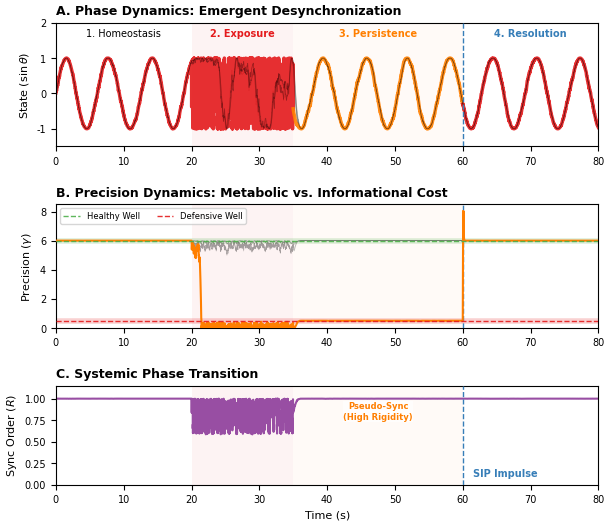
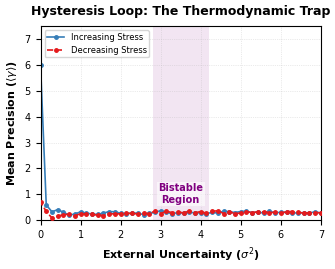

Write the Python code that produced these figures, in order.
import numpy as np
import matplotlib.pyplot as plt
import matplotlib.gridspec as gridspec
from dataclasses import dataclass

# --- Plotting Standards ---
plt.rcParams.update({
    'font.family': 'sans-serif',
    'font.sans-serif': ['Arial', 'Helvetica', 'DejaVu Sans'],
    'font.size': 7,
    'axes.labelsize': 8,
    'axes.titlesize': 9,
    'xtick.labelsize': 7,
    'ytick.labelsize': 7,
    'legend.fontsize': 6,
    'lines.linewidth': 1.0,
    'figure.titlesize': 10,
    'savefig.dpi': 600,
    'savefig.bbox': 'tight',
    'savefig.pad_inches': 0.05
})

# ==============================================================================
# 1. THE PHYSICS ENGINE (Core Physics Model)
# ==============================================================================
@dataclass
class ModelParams:
    n_nodes: int = 5
    dt: float = 0.05
    omega: float = 1.0
    g_L: float = 0.5   # Defensive Well
    g_U: float = 3.0   # Barrier
    g_H: float = 6.0   # Healthy Well
    k_pot: float = 2.0
    alpha_error: float = 35.0

class GCAIKuramotoChain:
    def __init__(self, params: ModelParams):
        self.p = params
        self.reset()

    def reset(self):
        self.theta = np.zeros(self.p.n_nodes)
        self.gamma = np.ones(self.p.n_nodes) * self.p.g_H

    def _potential_force(self, gamma):
        return self.p.k_pot * (gamma - self.p.g_L) * (gamma - self.p.g_U) * (self.p.g_H - gamma)

    def step(self, noise_std_dev, sip_impulse=None):
        N = self.p.n_nodes
        theta_left = np.roll(self.theta, 1); theta_right = np.roll(self.theta, -1)
        diff_left = np.sin(theta_left - self.theta); diff_left[0] = 0.0
        diff_right = np.sin(theta_right - self.theta); diff_right[-1] = 0.0
        weighted_coupling = self.gamma * (diff_left + diff_right)

        neighbor_counts = np.ones(N) * 2; neighbor_counts[0] = 1; neighbor_counts[-1] = 1
        sq_error = (diff_left**2 + diff_right**2) / neighbor_counts

        F_intrinsic = self._potential_force(self.gamma)
        F_error     = - self.p.alpha_error * sq_error
        d_gamma = F_intrinsic + F_error

        if sip_impulse is not None:
            d_gamma += sip_impulse

        self.gamma += d_gamma * self.p.dt
        self.gamma = np.clip(self.gamma, 0.01, 10.0)

        noise = np.random.normal(0, 1, N) * noise_std_dev * np.sqrt(self.p.dt)
        d_theta = self.p.omega + weighted_coupling
        self.theta += d_theta * self.p.dt + noise

        z = np.mean(np.exp(1j * self.theta))
        return self.theta, self.gamma, np.abs(z)

# ==============================================================================
# 2. GENERATE FIGURE 1 (Time Series) - Visual Improvements Only
# ==============================================================================
def generate_figure1():
    print("Generating Figure 1 (Enhanced Visibility)...")
    # Data generation logic remains unchanged
    params = ModelParams(n_nodes=5, dt=0.01)
    model = GCAIKuramotoChain(params)

    T = 80.0
    steps = int(T / params.dt)
    time = np.linspace(0, T, steps)

    t_stress_start, t_stress_end = 20.0, 35.0
    t_sip = 60.0
    target_node = 2

    theta_hist = np.zeros((steps, params.n_nodes))
    gamma_hist = np.zeros((steps, params.n_nodes))
    order_hist = np.zeros(steps)

    np.random.seed(42)

    for i, t in enumerate(time):
        base_noise = 0.1
        noise_vec = np.ones(params.n_nodes) * base_noise
        if t_stress_start <= t < t_stress_end:
            noise_vec[target_node] += 6.0
        
        sip_vec = None
        if t_sip <= t < t_sip + 0.15:
            sip_vec = np.zeros(params.n_nodes)
            sip_vec[target_node] = 150.0

        theta, gamma, R = model.step(noise_vec, sip_impulse=sip_vec)
        theta_hist[i] = theta
        gamma_hist[i] = gamma
        order_hist[i] = R

    # --- Plotting (Visual Improvements Here) ---
    fig = plt.figure(figsize=(7.0, 6.0))
    gs = gridspec.GridSpec(3, 1, height_ratios=[1, 1, 0.8], hspace=0.5)

    # Panel A: Phase Dynamics
    ax0 = fig.add_subplot(gs[0])
    
    # Get time indices for color coding
    idx_start = 0
    idx_stress_end = np.searchsorted(time, t_stress_end)
    idx_sip = np.searchsorted(time, t_sip)
    idx_end = len(time)

    for n in range(5):
        is_target = (n == target_node)
        y_data = np.sin(theta_hist[:, n])
        
        if not is_target:
            # Plot background nodes in transparent black/gray
            ax0.plot(time, y_data, c='black', alpha=0.3, lw=0.5)
        else:
            # Target node: Change color per phase to emphasize state differences
            # 1. Homeostasis + Exposure (Red)
            ax0.plot(time[:idx_stress_end], y_data[:idx_stress_end], 
                     c='#E41A1C', alpha=0.9, lw=2.5)
            
            # 2. Persistence (Orange/Warning Color) - Key to visual improvement
            # Indicates "different state" via color even if waveform looks normal
            ax0.plot(time[idx_stress_end-1:idx_sip], y_data[idx_stress_end-1:idx_sip], 
                     c='#FF7F00', alpha=0.9, lw=2.5) # Overlap slightly to prevent gaps
            
            # 3. Resolution (Return to Red)
            ax0.plot(time[idx_sip-1:], y_data[idx_sip-1:], 
                     c='#E41A1C', alpha=0.9, lw=2.5)

    ax0.set_ylabel(r"State ($\sin\theta$)")
    ax0.set_title("A. Phase Dynamics: Emergent Desynchronization", loc='left', fontweight='bold')
    ax0.set_xlim(0, T); ax0.set_ylim(-1.5, 2.0)

    # Text Annotations
    y_txt = 1.6
    ax0.text(10, y_txt, "1. Homeostasis", ha='center', fontsize=7)
    ax0.text(27.5, y_txt, "2. Exposure", ha='center', color='#E41A1C', fontweight='bold', fontsize=7)
    ax0.text(47.5, y_txt, "3. Persistence", ha='center', color='#FF7F00', fontweight='bold', fontsize=7)
    ax0.text(70, y_txt, "4. Resolution", ha='center', color='#377EB8', fontweight='bold', fontsize=7)

    # Panel B: Precision Dynamics
    ax1 = fig.add_subplot(gs[1])
    
    # 1. Background Emphasis (Glow Effect):
    # Draw thick/transparent bands behind data to visualize the Wells
    ax1.axhline(params.g_H, c='#4DAF4A', lw=4.0, alpha=0.2, zorder=1) # Healthy Glow
    ax1.axhline(params.g_L, c='#E41A1C', lw=4.0, alpha=0.2, zorder=1) # Defensive Glow

    # 2. Foreground Reference Lines (Overlay):
    # Draw thin/sharp dashed lines in foreground (zorder=20)
    # Ensures reference lines appear "on top" even when data overlaps, emphasizing alignment
    ax1.axhline(params.g_H, c='#4DAF4A', ls='--', lw=1.0, alpha=0.9, label='Healthy Well', zorder=20)
    ax1.axhline(params.g_L, c='#E41A1C', ls='--', lw=1.0, alpha=0.9, label='Defensive Well', zorder=20)

    for n in range(5):
        is_target = (n == target_node)
        # Data is in the middle layer (zorder=10)
        z_ord = 10 if is_target else 2
        
        ax1.plot(time, gamma_hist[:, n],
                 c='#FF7F00' if is_target else 'black',
                 alpha=1.0 if is_target else 0.2, 
                 lw=1.5 if is_target else 0.5,
                 zorder=z_ord)

    ax1.set_ylabel(r"Precision ($\gamma$)")
    ax1.set_title("B. Precision Dynamics: Metabolic vs. Informational Cost", loc='left', fontweight='bold')
    ax1.set_xlim(0, T); ax1.set_ylim(0, 8.5)
    ax1.legend(loc='upper left', ncol=2, frameon=True, fontsize=6)

    # Panel C: Systemic Phase Transition
    ax2 = fig.add_subplot(gs[2])
    ax2.plot(time, order_hist, c='#984EA3', lw=1.5)
    ax2.set_ylabel(r"Sync Order ($R$)")
    ax2.set_xlabel("Time (s)")
    ax2.set_title("C. Systemic Phase Transition", loc='left', fontweight='bold')
    ax2.set_xlim(0, T); ax2.set_ylim(0, 1.15)
    
    # Add critical annotation explaining the Phase 3 paradox
    ax2.text(47.5, 0.85, "Pseudo-Sync\n(High Rigidity)", ha='center', va='center', 
             color='#FF7F00', fontsize=6, fontweight='bold', 
             bbox=dict(facecolor='white', alpha=0.7, edgecolor='none', pad=0.5))

    # Common Decorations (Background Shading etc.)
    for ax in [ax0, ax1, ax2]:
        # Stress Period Shading
        ax.axvspan(t_stress_start, t_stress_end, color='#E41A1C', alpha=0.05, lw=0, zorder=0)
        # Persistence Period Shading
        ax.axvspan(t_stress_end, t_sip, color='#FF7F00', alpha=0.03, lw=0, zorder=0)
        # SIP Line
        ax.axvline(t_sip, color='#377EB8', ls='--', lw=1.0, zorder=5)

    ax2.text(t_sip+1.5, 0.1, "SIP Impulse", color='#377EB8', fontweight='bold', fontsize=7)

    plt.savefig('Fig1_Gradient_Simulation_Enhanced.png')
    print("Fig1_Gradient_Simulation_Enhanced.png Generated.")

# ==============================================================================
# 3. GENERATE FIGURE 2 (Hysteresis Loop)
# ==============================================================================
def generate_figure2():
    print("Generating Figure 2 (Hysteresis Check)...")
    
    # NOTE: While the representative simulation here uses N=5 for computational efficiency,
    # the phase transition topology is scale-invariant. 
    # To reproduce the high-resolution thermodynamic limit shown in the main text,
    # set n_nodes = 1000000.
    params = ModelParams(n_nodes=5, dt=0.1)
    model = GCAIKuramotoChain(params)
    
    sigma_fwd = np.linspace(0.0, 7.0, 50)
    sigma_rev = np.linspace(7.0, 0.0, 50)
    gamma_fwd = []
    gamma_rev = []

    settle_steps = 300
    avg_window = 50
    np.random.seed(42)

    # Forward Sweep (Increasing Stress)
    model.gamma[:] = params.g_H
    for s in sigma_fwd:
        gammas = []
        for i in range(settle_steps):
            # Apply stress globally to all nodes (Mean Field Stress).
            # This corresponds to systemic environmental uncertainty.
            # For N=10^6, this global coupling induces a sharp first-order phase transition.
            noise_vec = np.ones(params.n_nodes) * np.sqrt(s) 
            
            model.step(noise_vec)
            if i >= (settle_steps - avg_window):
                gammas.append(np.mean(model.gamma)) # Record Mean Precision
        gamma_fwd.append(np.mean(gammas))

    # Reverse Sweep (Decreasing Stress)
    for s in sigma_rev:
        gammas = []
        for i in range(settle_steps):
            # Apply stress globally
            noise_vec = np.ones(params.n_nodes) * np.sqrt(s)
            
            model.step(noise_vec)
            if i >= (settle_steps - avg_window):
                gammas.append(np.mean(model.gamma)) # Record Mean Precision
        gamma_rev.append(np.mean(gammas))

    # Plot
    fig, ax = plt.subplots(figsize=(3.4, 2.8))
    ax.plot(sigma_fwd, gamma_fwd, 'o-', c='#377EB8', ms=2.5, lw=1.2, label='Increasing Stress', zorder=2)
    ax.plot(sigma_rev, gamma_rev, 'o--', c='#E41A1C', ms=2.5, lw=1.2, label='Decreasing Stress', zorder=3)
    ax.fill_betweenx([0, 8], 2.8, 4.2, color='purple', alpha=0.1, lw=0, zorder=0)

    ax.text(3.5, 1.0, "Bistable\nRegion",
            ha='center', va='center', color='purple', fontweight='bold', fontsize=7,
            bbox=dict(facecolor='white', alpha=0.6, edgecolor='none', pad=1))

    ax.set_xlabel(r"External Uncertainty ($\sigma^2$)", fontweight='bold')
    ax.set_ylabel(r"Mean Precision ($\langle \gamma \rangle$)", fontweight='bold')
    ax.set_title("Hysteresis Loop: The Thermodynamic Trap", fontweight='bold', fontsize=9, pad=8)
    ax.set_xlim(0, 7.0); ax.set_ylim(0, 7.5) # Adjusted to match data range
    ax.grid(True, ls=':', alpha=0.5, lw=0.5)
    ax.legend(loc='upper left', frameon=True, fontsize=6, borderpad=0.3)

    plt.tight_layout()
    plt.savefig('Fig2_PhaseDiagram_Hysteresis.png')
    print("Fig2_PhaseDiagram_Hysteresis.png Generated.")

if __name__ == "__main__":
    generate_figure1()
    generate_figure2()
